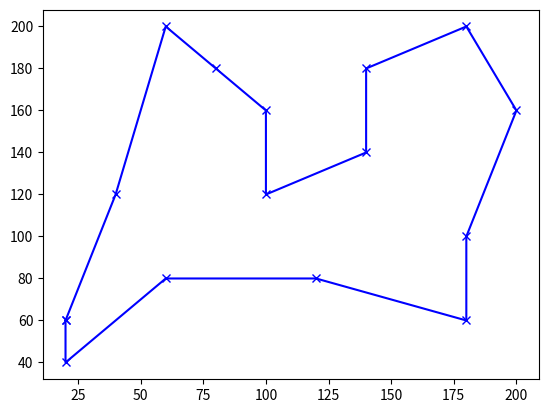

The matplotlib source for this figure:
import numpy as np, random, time, operator, pandas as pd, matplotlib.pyplot as plt

# Gene
class City:
	def __init__(self, x, y):
		self.x = x
		self.y = y
	
	def distance(self, city):
		xDis = abs(self.x - city.x)
		yDis = abs(self.y - city.y)
		distance = np.sqrt((xDis ** 2) + (yDis ** 2))
		return distance
	
	def __repr__(self):
		return "(" + str(self.x) + "," + str(self.y) + ")"


class Fitness:
	def __init__(self, route):
		self.route = route
		self.distance = 0
		self.fitness= 0.0
	
	def routeDistance(self):
		if self.distance ==0:
			pathDistance = 0
			for i in range(0, len(self.route)):
				fromCity = self.route[i]
				toCity = None
				if i + 1 < len(self.route):
					toCity = self.route[i + 1]
				else:
					toCity = self.route[0]
				pathDistance += fromCity.distance(toCity)
			self.distance = pathDistance
		return self.distance
	
	def routeFitness(self):
		if self.fitness == 0:
			self.fitness = 1 / float(self.routeDistance())
		return self.fitness


# ===================== Declaracao de funcoes ==================

# Cria rota aleatoria entre as cidades
def createRoute(cityList):
	route = random.sample(cityList, len(cityList))
	return route

# gera populacao inicial
def initialPopulation(popSize, cityList):
	population = []

	for i in range(0, popSize):
		population.append(createRoute(cityList))
	return population

# Retorna a distancia total entre a populacao de cidades
def rankRoutes(population):
	fitnessResults = {}
	for i in range(0,len(population)):
		fitnessResults[i] = Fitness(population[i]).routeFitness()
	return sorted(fitnessResults.items(), key = operator.itemgetter(1), reverse = True)

# Retorna melhores resultados de uma populacao (cromossomo)
def selection(popRanked, eliteSize):
	selectionResults = []
	df = pd.DataFrame(np.array(popRanked), columns=["Index","Fitness"])
	df['cum_sum'] = df.Fitness.cumsum()
	df['cum_perc'] = 100*df.cum_sum/df.Fitness.sum()
	
	for i in range(0, eliteSize):
		selectionResults.append(popRanked[i][0])
	for i in range(0, len(popRanked) - eliteSize):
		pick = 100*random.random()
		for i in range(0, len(popRanked)):
			if pick <= df.iat[i,3]:
				selectionResults.append(popRanked[i][0])
				break
	return selectionResults

# selecao de pais para proxima geracao de filhos
def matingPool(population, selectionResults):
	matingpool = []
	for i in range(0, len(selectionResults)):
		index = selectionResults[i]
		matingpool.append(population[index])
	return matingpool

# Criando filhos a partir dos pais
def breed(parent1, parent2):
	child = []
	childP1 = []
	childP2 = []
	
	geneA = int(random.random() * len(parent1))
	geneB = int(random.random() * len(parent1))
	
	startGene = min(geneA, geneB)
	endGene = max(geneA, geneB)

	for i in range(startGene, endGene):
		childP1.append(parent1[i])
		
	childP2 = [item for item in parent2 if item not in childP1]

	child = childP1 + childP2
	return child


def breedPopulation(matingpool, eliteSize):
	children = []
	length = len(matingpool) - eliteSize
	pool = random.sample(matingpool, len(matingpool))

	for i in range(0,eliteSize):
		children.append(matingpool[i])
	
	for i in range(0, length):
		child = breed(pool[i], pool[len(matingpool)-i-1])
		children.append(child)
	return children

# mutacao de um cromossomo
def mutate(individual, mutationRate):
	for swapped in range(len(individual)):
		if(random.random() < mutationRate):
			swapWith = int(random.random() * len(individual))
			
			city1 = individual[swapped]
			city2 = individual[swapWith]
			
			individual[swapped] = city2
			individual[swapWith] = city1
	return individual


# mutacoes em uma populacao
def mutatePopulation(population, mutationRate):
	mutatedPop = []
	
	for ind in range(0, len(population)):
		mutatedInd = mutate(population[ind], mutationRate)
		mutatedPop.append(mutatedInd)
	return mutatedPop


# Gerar proxima geracao de cromossomos
def nextGeneration(currentGen, eliteSize, mutationRate):

	# Gera distancia da populacao atual
	popRanked = rankRoutes(currentGen)
	# Captura os melhores resultados
	selectionResults = selection(popRanked, eliteSize)
	# gerando pais
	matingpool = matingPool(currentGen, selectionResults)
	# gerando filhos
	children = breedPopulation(matingpool, eliteSize)
	nextGeneration = mutatePopulation(children, mutationRate)
	
	return nextGeneration


def geneticAlgorithm(population, popSize, eliteSize, mutationRate, generations):
	pop = initialPopulation(popSize, population)
	print("Initial distance: " + str(1 / rankRoutes(pop)[0][1]))
	
	for i in range(0, generations):
		pop = nextGeneration(pop, eliteSize, mutationRate)
	
	print("Final distance: " + str(1 / rankRoutes(pop)[0][1]))
	bestRouteIndex = rankRoutes(pop)[0][0]
	bestRoute = pop[bestRouteIndex]
	return bestRoute


def geneticAlgorithmPlot(population, popSize, eliteSize, mutationRate, generations):
	pop = initialPopulation(popSize, population)
	progress = []
	progress.append(1 / rankRoutes(pop)[0][1])
	
	for i in range(0, generations):
		pop = nextGeneration(pop, eliteSize, mutationRate)
		progress.append(1 / rankRoutes(pop)[0][1])
	
	plt.plot(progress)
	plt.ylabel('Distance')
	plt.xlabel('Generation')
	plt.show()


def tuple2array(tuple):
	array = []
	for i in range(0, len(tuple)):
		subarray = []
		subarray.append(tuple[i].x)
		subarray.append(tuple[i].y)
		array.append(subarray)
	return array
# ===================== FIM DAS FUNCOES ===============================

# iniciando tempo de codigo
start_time = time.time()

cities = []
# for i in range(0,15):
# 	cities.append(City(x=int(random.random() * 200), y=int(random.random() * 200)))

cities = [City(x=60, y=200), City(x=180, y=200), City(x=80, y=180), City(x=140, y=180),
City(x=20, y=60), City(x=100, y=160), City(x=200, y=160), City(x=140, y=140),City(x=40, y=120), 
City(x=100, y=120), City(x=180, y=100), City(x=60, y=80), City(x=120, y=80), City(x=180, y=60), 
City(x=20, y=40)]

# Teste de distancia inicial igual a rota [0, 1, 2, 3, 4, 5, 6, 7, 8, 9, 10, 11, 12, 13, 14]
# print(Fitness(cities).routeDistance())

best = geneticAlgorithm(population=cities, popSize=100, eliteSize=20, mutationRate=0.01, generations=100)

# finalizando tempo de codigo
ending_time = time.time()

best2array = tuple2array(best)

print("Tempo de algoritmo")
print(ending_time - start_time)
print("Melhor rota final")
for i in range(0, len(best2array)):
	print(best[i])

plt.plot(
	[best2array[i % 15][0] for i in range(16)], 
	[best2array[i % 15][1] for i in range(16)], 'xb-');
plt.show()